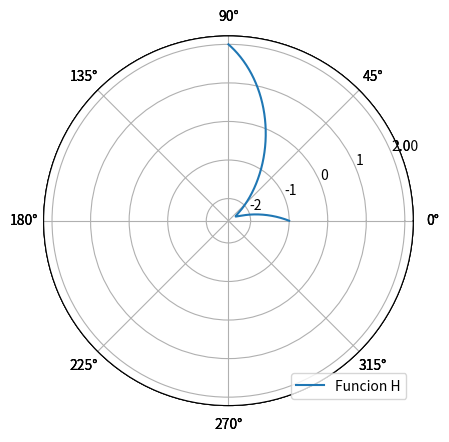

This figure's Python source:
#Encontrar en que instante dos coordenadas seran iguales en el intervalo [0, PI/2]

from matplotlib import pyplot
import numpy

def x( t ):
    return 3 * numpy.sin(t)**3 - 1

def y( t ):
    return 4 * numpy.sin(t) * numpy.cos(t)

def h( t ):
    return (3 * numpy.sin(t)**3 - 1) - (4 * numpy.sin(t) * numpy.cos(t))

def interseccion( a, b ):
    
    c = (a + b) / 2
    it = 0
    error = []
    tol = 10e-5
    
    
    while abs( b - a ) > tol:
        
        c = ( a + b ) / 2
        fa = h( a )
        fc = h( c )
        error.append(abs( b - a ))
        if fc == 0:
            raiz = c
            break
        elif fa * fc < 0:
            b = c
        else:
            a = c
        raiz = c
        
        it = it + 1
        
    print("La aproximacion de la raiz de la funcion es: ", raiz )
    print("La cantidad de iteraciones que se tuvieron fueron: ", it )
    
    t = numpy.linspace( 0, numpy.pi/2, 1000 )
    fig = pyplot.figure()
    f = fig.add_subplot(111, projection="polar")
    g = fig.add_subplot(111, projection="polar")
    z = fig.add_subplot(111, projection="polar")
    f.plot(t, x(t), label='Funcion F' )
    g.plot(t, y(t), label='Funcion G' )
    z.plot(t, h(t), label='Funcion H' )
    pyplot.legend(prop = {'size':10}, loc = 'lower right')
    pyplot.show()
    
if __name__ == "__main__":
    interseccion( 0, numpy.pi/2 )
    
